Run: headless pygame with SDL's dummy video driver; simulated clock (each Clock.tick advances the game by its frame time, no real sleeping); random seed 0; keys injected as events and as key.get_pressed() state; mouse plan: one left click at the window centre at the start of phase 2, then a move to the lower-right quarter at the start of phase 3.
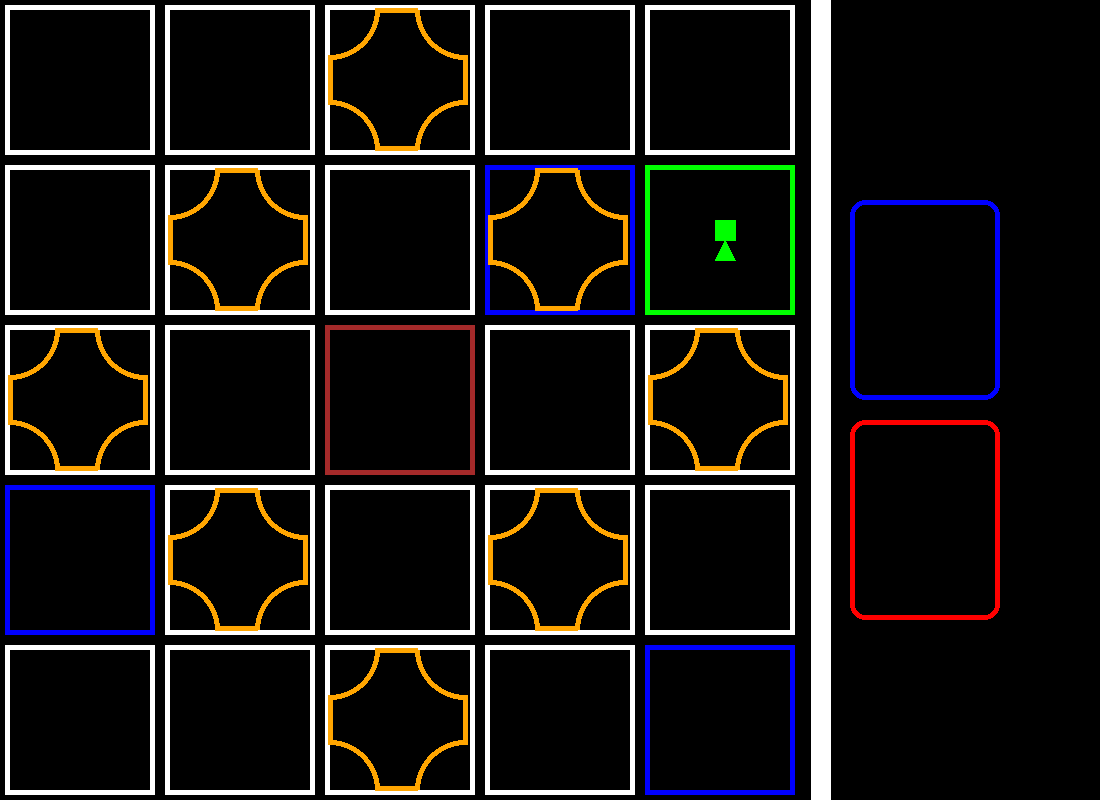
Frame 1 of 4 · flips 1–60 · no input
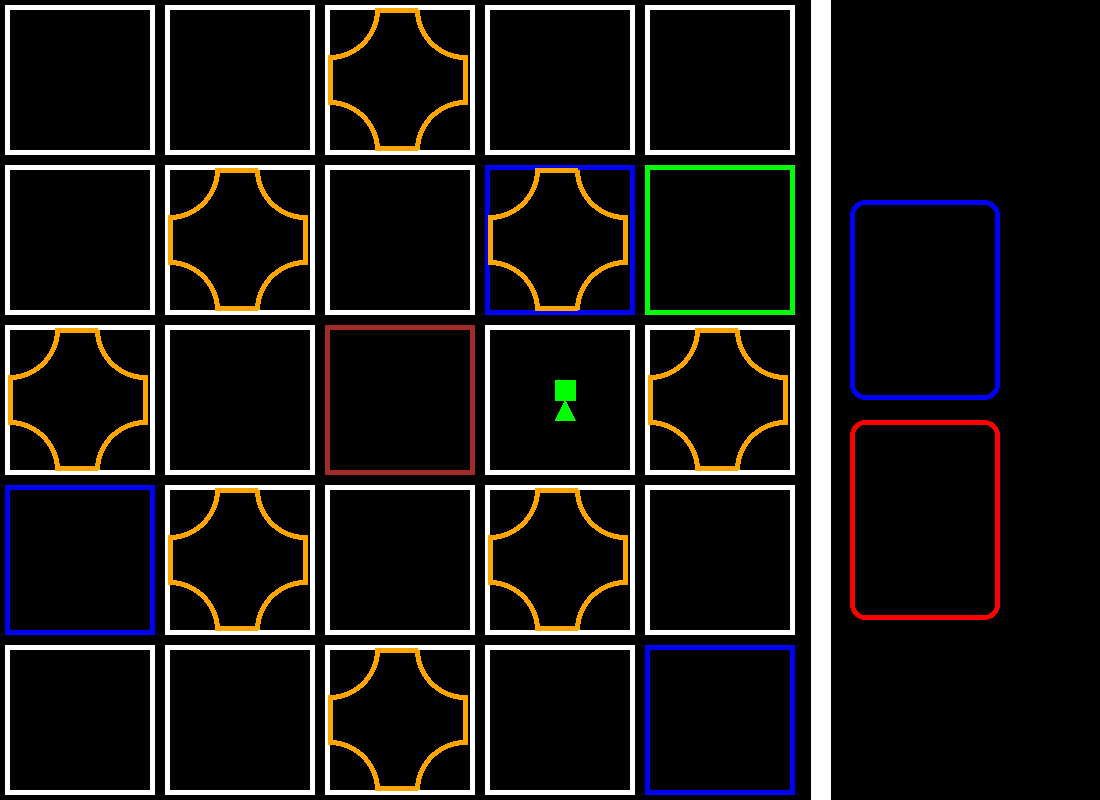
Frame 2 of 4 · flips 61–180 · clicked the window centre · tapped SPACE, RETURN · held RIGHT (→), D
Frame 3 of 4 · flips 181–300 · moved the mouse to the lower-right quarter · held DOWN (↓), S · screen unchanged from frame 2, image omitted
Frame 4 of 4 · flips 301–420 · held LEFT (←), A, UP (↑), W · screen unchanged from frame 3, image omitted

The pygame program that drew these frames:

import pygame


try:
    a = '1100 5'.split()
    SIZE = [WIDTH, HEIGHT] = [int(a[0]), int(a[0]) - 300]
    size_of_rect = int(a[1])
    BACKGROUND = (0, 0, 0)
except Exception:
    print('Неправильный формат ввода')
    exit()

dict_of_place = {0: 'green',
                 1: 'red',
                 2: 'red',
                 3: 'yellow',
                 4: 'yellow',
                 5: 'orange',
                 6: 'orange',
                 7: 'grey',
                 8: 'grey',
                 9: 'blue',
                 10: 'blue',
                 11: 'blue',
                 12: 'brown',
                 13: 'white',
                 14: 'white',
                 15: 'white',
                 16: 'white',
                 17: 'white',
                 18: 'white',
                 19: 'white',
                 20: 'white',
                 21: 'white',
                 22: 'white',
                 23: 'white',
                 24: 'white'}

list_of_place = [1, 3, 16, 10, 14,
          15, 6, 23, 24, 22,
          8, 13, 12, 17, 5,
          4, 9, 18, 19, 2,
          20, 0, 21, 7, 11]

opened_list = [0, 9, 10, 11, 12]


class Player:
    '''Базовый класс игроков
от него передаются все основные хар-ки:
Цвет, Кол-в воды, основные действия'''
    def __init__(self, coords=(0, 0), color=None, canteen=1):
        self.coords = coords
        self.color = color
        self.max_canteen = canteen
        self.equippack = []

    def get_can_move(self, coords, color):
        x1, y1 = self.coords
        x2, y2 = coords
        if (abs(x1 - x2) == 1 and y1 == y2) or (abs(y1 - y2) == 1 and x1 == x2):
            if color != 'brown':
                return True
        return False

    def move(self, coords):
        if self.get_can_move(coords):
            self.coords = coords

    def remove_sand(self, coords):
        if self.coords == coords:
            pass
        elif self.get_can_move(coords):
            pass # TODO придумать что-нибудь с песчаныйми маркерами

    def dig_place(self):
        pass # TODO придумать что-нибудь с раскопками

    def take_detail(self, board, id_detail):
        # TODO придумать, как определять детали
        board.have_detail[id_detail] = True

class Archeologist(Player):
    '''"Быстрый копатель" Археолог
за 1 действие он убирает до 2 песчаных маркеров
красный, 4 воды'''
    def __init__(self, coords=(0, 0), color='red', canteen=3):
        super().__init__(coords, color, canteen)


class Climber(Player):
    '''Скаут
при перемещении может взять "в путь" с собой до 1 игрока
чёрный, 3 воды'''
    def __init__(self, coords=(0, 0), color='black', canteen=3):
        super().__init__(coords, color, canteen)


class Explorer(Player):
    '''Исследователь
может перемещаться по диогонали
зелёный, 4 воды'''
    def __init__(self, coords=(0, 0), color='green', canteen=4):
        super().__init__(coords, color, canteen)

    def get_can_move(self, coords, color):
        x1, y1 = self.coords
        x2, y2 = coords
        if color != 'brown':
            if (abs(x1 - x2) == 1 and y1 == y2) or (abs(y1 - y2) == 1 and x1 == x2):
                return True
            elif abs(x1 - x2) == 1 and abs(y1 - y2) == 1:
                return True
        return False

class Meterologist(Player):
    '''Метеоролог
белый, 4 воды'''
    def __init__(self, coords=(0, 0), color='white', canteen=4):
        super().__init__(coords, color, canteen)


class Navigator(Player):
    '''Навигатор
жёлтый, 4 воды'''
    def __init__(self, coords=(0, 0), color='yellow', canteen=4):
        super().__init__(coords, color, canteen)


class WaterCarrier(Player):
    '''Хранитель воды
может за 1 действие "достать" из колодца 2 порции воды
Синий, 5 порций'''
    def __init__(self, coords=(0, 0), color='blue', canteen=5):
        super().__init__(coords, color, canteen)


list_of_players = [Explorer()]


class Place:
    '''Клетки Пустыни'''
    def __init__(self, coords=0, image=None):
        self.coords = [coords // 5, coords % 5]
        self.color = dict_of_place[list_of_place[coords]] if list_of_place[coords] in opened_list else 'white'
        self.len_of_sandblock = 0
        self.players_on_place = [Explorer(coords=self.coords)] if self.color == 'green' else []
        self.is_digged = False
        self.can_move = True
        self.image = image

    def draw(self, size):
        a, b = self.coords[0], self.coords[1]
        x, y = (a * size) + 5, (b * size) + 5
        if not self.is_digged:
            pygame.draw.rect(screen, self.color, (x, y, size - 10, size - 10), 5)
        else:
            pygame.draw.rect(screen, self.color, (x, y, size - 10, size - 10))

    def draw_sandblock(self):
        x, y = (self.coords[0] * 160) + 10, (self.coords[1] * 160) + 10
        pygame.draw.circle(screen, 'orange', (x, y), 50, 5, draw_bottom_right=True)
        pygame.draw.line(screen, 'orange', [x + 45, y], [x + 87, y], 5)
        pygame.draw.circle(screen, 'orange', (x + 135, y), 50, 5, draw_bottom_left=True)
        pygame.draw.line(screen, 'orange', [x + 135, y + 45], [x + 135, y + 94], 5)
        pygame.draw.circle(screen, 'orange', (x + 135, y + 140), 50, 5, draw_top_left=True)
        pygame.draw.line(screen, 'orange', [x + 45, y + 138], [x + 87, y + 138], 5)
        pygame.draw.circle(screen, 'orange', (x, y + 140), 50, 5, draw_top_right=True)
        pygame.draw.line(screen, 'orange', [x, y + 45], [x, y + 94], 5)

    def add_sandblock(self):
        if not self.len_of_sandblock:
            self.draw_sandblock()
        self.len_of_sandblock += 1
        if self.len_of_sandblock >= 2:
            self.can_move = False

    def add_player(self, player):
        self.players_on_place.append(player)


class Board:
    def krest(self, screen, coords, c='orange'):
        print(coords)
        x = coords[0] + 10
        y = coords[1] + 10
        pygame.draw.circle(screen, c, (x, y), 50, 5, draw_bottom_right=True)
        pygame.draw.line(screen, c, [x + 45, y], [x + 87, y], 5)
        pygame.draw.circle(screen, c, (x + 135, y), 50, 5, draw_bottom_left=True)
        pygame.draw.line(screen, c, [x + 135, y + 45], [x + 135, y + 94], 5)
        pygame.draw.circle(screen, c, (x + 135, y + 140), 50, 5, draw_top_left=True)
        pygame.draw.line(screen, c, [x + 45, y + 138], [x + 87, y + 138], 5)
        pygame.draw.circle(screen, c, (x, y + 140), 50, 5, draw_top_right=True)
        pygame.draw.line(screen, c, [x, y + 45], [x, y + 94], 5)

    def __init__(self, width=800, height=800, left=0, top=0, cell_size=160):
        self.width = width
        self.height = height
        self.board = [[Place(a * 5 + b) for b in range(0, 5)] for a in range(0, 5)]
        self.left = left
        self.top = top
        self.cell_size = cell_size
        self.have_detail = [False, False, False, False]
        self.krest(screen, (850, 630))

    def set_view(self, left, top, cell_size):
        self.left = left
        self.top = top
        self.cell_size = cell_size

    def render(self, screen):
        lol = (HEIGHT // size_of_rect)
        for j in range(5):
            for i in range(5):
                place = self.board[j][i]
                place.draw(lol)
                if (j % 4 != 0 or i % 4 != 0) and (j + i) % 2 == 0\
                        and not (j == 2 and i == 2):
                    place.add_sandblock()
                for player in place.players_on_place:
                    x, y, c = j * 160 + 75, i * 160 + 60, player.color
                    pygame.draw.polygon(screen, c, ([x, y], [x + 20, y], [x + 20, y + 20],
                                                    [x + 10, y + 20], [x + 20, y + 40], [x, y + 40],
                                                    [x + 10, y + 20],
                                                    [x, y + 20], [x, y]), 0)
                if place.len_of_sandblock:
                    place.draw_sandblock()

    def get_click(self, mouse_pos):
        pos = self.get_cell(mouse_pos)
        self.on_click(pos)

    def on_click(self, cell_coords):
        if cell_coords:
            x, y = cell_coords
            self.board[y][x] = not self.board[y][x]

    def get_cell(self, mouse_pos):
        cell_x = (mouse_pos[0] - self.left) // self.cell_size
        cell_y = (mouse_pos[1] - self.top) // self.cell_size
        if cell_x < 0 or cell_x >= self.width or cell_y < 0 or cell_y >= self.height:
            return None
        return cell_x, cell_y


def lol():
    pygame.draw.rect(screen, 'blue', (850, 200, 150, 200), 5, border_radius=15)
    pygame.draw.rect(screen, 'red', (850, 420, 150, 200), 5, border_radius=15)
    pygame.draw.line(screen, 'white', (820, 0), (820, 800), 20)


if __name__ == '__main__':
    pygame.init()
    screen = pygame.display.set_mode(SIZE)
    pygame.display.set_caption('desert')
    board = Board()
    board.render(screen)
    pygame.draw.rect(screen, 'blue', (850, 200, 150, 200), 5, border_radius=15)
    pygame.draw.rect(screen, 'red', (850, 420, 150, 200), 5, border_radius=15)
    pygame.draw.line(screen, 'white', (820, 0), (820, 800), 20)
    pygame.display.flip()
    running = True
    i = 0
    player = board.board[4][1].players_on_place[0]
    len_of_action = 4
    while running:
        for event in pygame.event.get():
            if event.type == pygame.QUIT:
                running = False
            if event.type == pygame.MOUSEBUTTONDOWN:
                if event.pos[0] < 800:
                    x, y = event.pos[0] // 160, event.pos[1] // 160
                    # print(x, y, player.get_can_move((x, y)))
                    if len_of_action:
                        if player.get_can_move((x, y), board.board[x][y].color):
                            board.board[x][y].add_player(player)
                            a, b = player.coords
                            board.board[a][b].players_on_place = []
                            player.coords = x, y
                            len_of_action -= 1
                            print((x, y), (player.coords, board.board[x][y].players_on_place), len_of_action)
        screen.fill((0, 0, 0))
        lol()
        board.render(screen)
        pygame.display.flip()
    pygame.quit()
